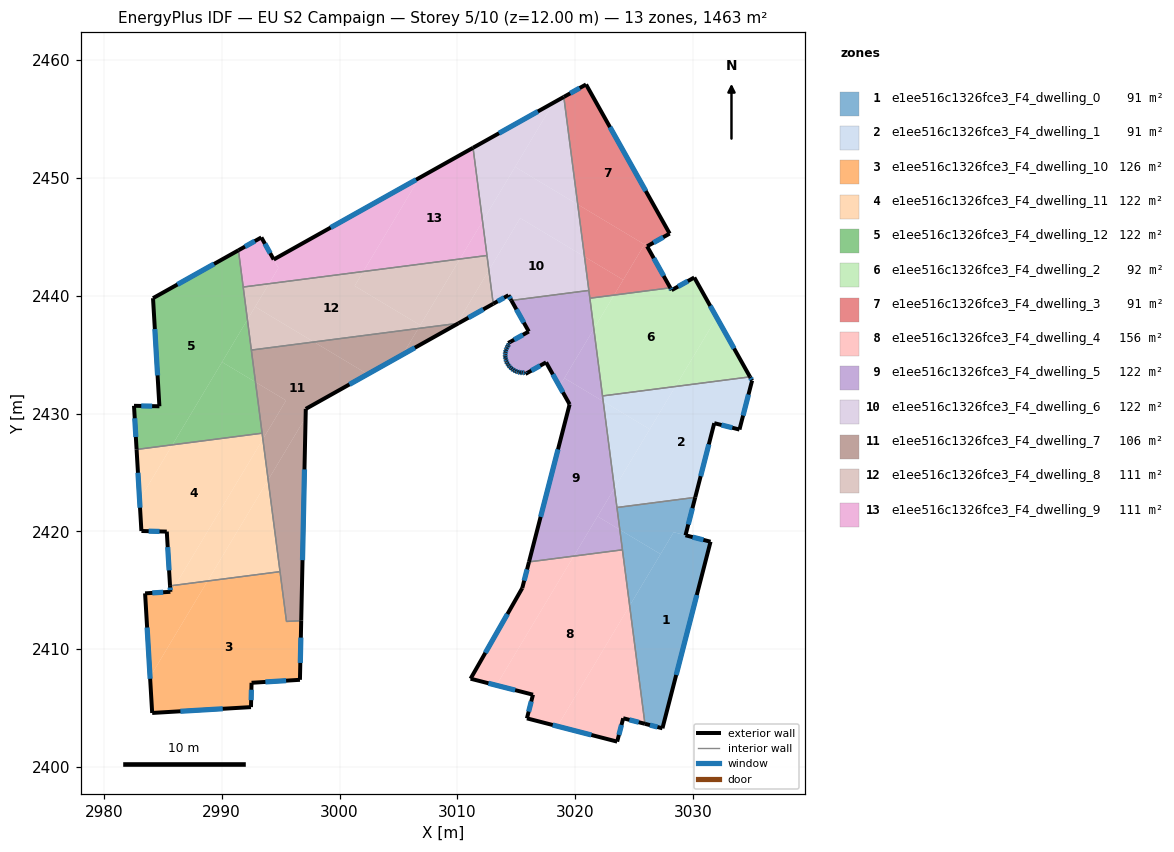
=== STOREY PLAN SPEC (per zone: floor XY polygon, exterior-wall plan segments, windows/doors) ===
zone 1: e1ee516c1326fce3_F4_dwelling_0  (91.4 m²)
  floor: (3031.49, 2419.12) (3027.41, 2403.29) (3025.92, 2403.67) (3024.62, 2413.69) (3028.36, 2419.93)
  floor: (3030.19, 2422.88) (3029.36, 2419.67) (3028.36, 2419.93) (3027.24, 2418.07) (3023.79, 2420.14) (3023.54, 2422.03)
  floor: (3027.24, 2418.07) (3024.62, 2413.69) (3023.79, 2420.14)
  exterior wall: (3029.36, 2419.67) – (3030.19, 2422.88)  [3.3 m]
    window: (3029.60, 2420.59) – (3029.95, 2421.97)  [1.8 m²]
  exterior wall: (3031.49, 2419.12) – (3029.36, 2419.67)  [2.2 m]
    window: (3030.88, 2419.28) – (3029.97, 2419.51)  [1.2 m²]
  exterior wall: (3027.41, 2403.29) – (3031.49, 2419.12)  [16.4 m]
    window: (3028.57, 2407.81) – (3030.32, 2414.60)  [9.0 m²]
  exterior wall: (3025.92, 2403.67) – (3027.41, 2403.29)  [1.5 m]
    window: (3026.34, 2403.56) – (3026.98, 2403.40)  [0.8 m²]
  interior walls: 3
zone 2: e1ee516c1326fce3_F4_dwelling_1  (91.4 m²)
  floor: (3034.84, 2433.11) (3035.01, 2432.79) (3033.94, 2428.64) (3031.80, 2429.18) (3030.19, 2422.88) (3023.54, 2422.03) (3023.33, 2423.66) (3028.50, 2432.29)
  floor: (3026.33, 2428.66) (3023.33, 2423.66) (3022.38, 2431.03)
  floor: (3028.50, 2432.29) (3026.33, 2428.66) (3022.38, 2431.03) (3022.32, 2431.49)
  exterior wall: (3030.19, 2422.88) – (3031.80, 2429.18)  [6.5 m]
    window: (3030.65, 2424.68) – (3031.34, 2427.38)  [3.6 m²]
  exterior wall: (3035.01, 2432.79) – (3034.84, 2433.11)  [0.4 m]
    window: (3034.96, 2432.89) – (3034.89, 2433.02)  [0.2 m²]
  exterior wall: (3033.94, 2428.64) – (3035.01, 2432.79)  [4.3 m]
    window: (3034.25, 2429.83) – (3034.71, 2431.61)  [2.4 m²]
  exterior wall: (3031.80, 2429.18) – (3033.94, 2428.64)  [2.2 m]
    window: (3032.41, 2429.03) – (3033.33, 2428.79)  [1.2 m²]
  interior walls: 3
zone 3: e1ee516c1326fce3_F4_dwelling_10  (126.3 m²)
  floor: (2994.95, 2416.58) (2995.50, 2412.35) (2996.75, 2412.42) (2996.64, 2407.40) (2992.53, 2407.15) (2992.48, 2405.08) (2984.10, 2404.59) (2983.92, 2407.64) (2988.80, 2415.79)
  floor: (2986.07, 2415.43) (2985.66, 2414.75) (2985.64, 2414.87) (2985.61, 2415.37)
  floor: (2988.80, 2415.79) (2983.92, 2407.64) (2983.50, 2414.74) (2985.64, 2414.87) (2985.66, 2414.75) (2986.07, 2415.43)
  exterior wall: (2992.48, 2405.08) – (2992.53, 2407.15)  [2.1 m]
    window: (2992.50, 2405.67) – (2992.52, 2406.56)  [1.1 m²]
  exterior wall: (2984.10, 2404.59) – (2992.48, 2405.08)  [8.4 m]
    window: (2986.49, 2404.73) – (2990.09, 2404.94)  [4.6 m²]
  exterior wall: (2983.50, 2414.74) – (2984.10, 2404.59)  [10.2 m]
    window: (2983.67, 2411.84) – (2983.93, 2407.49)  [5.6 m²]
  exterior wall: (2985.64, 2414.87) – (2983.50, 2414.74)  [2.1 m]
    window: (2985.03, 2414.83) – (2984.11, 2414.78)  [1.2 m²]
  exterior wall: (2985.61, 2415.37) – (2985.64, 2414.87)  [0.5 m]
    window: (2985.62, 2415.23) – (2985.64, 2415.01)  [0.3 m²]
  exterior wall: (2996.64, 2407.40) – (2996.75, 2412.42)  [5.0 m]
    window: (2996.67, 2408.83) – (2996.72, 2410.98)  [2.8 m²]
  exterior wall: (2992.53, 2407.15) – (2996.64, 2407.40)  [4.1 m]
    window: (2993.71, 2407.22) – (2995.47, 2407.33)  [2.3 m²]
  interior walls: 3
zone 4: e1ee516c1326fce3_F4_dwelling_11  (121.9 m²)
  floor: (2993.43, 2428.33) (2993.49, 2427.83) (2986.07, 2415.43) (2985.61, 2415.37) (2985.34, 2419.98) (2983.18, 2420.03) (2983.03, 2422.69) (2985.82, 2427.34)
  floor: (2993.94, 2424.37) (2994.95, 2416.58) (2988.80, 2415.79)
  floor: (2985.82, 2427.34) (2983.03, 2422.69) (2982.78, 2426.95)
  floor: (2993.49, 2427.83) (2993.94, 2424.37) (2988.80, 2415.79) (2986.07, 2415.43)
  exterior wall: (2985.34, 2419.98) – (2985.61, 2415.37)  [4.6 m]
    window: (2985.42, 2418.66) – (2985.54, 2416.69)  [2.5 m²]
  exterior wall: (2983.18, 2420.03) – (2985.34, 2419.98)  [2.2 m]
    window: (2983.80, 2420.02) – (2984.72, 2419.99)  [1.2 m²]
  exterior wall: (2982.78, 2426.95) – (2983.18, 2420.03)  [6.9 m]
    window: (2982.89, 2424.97) – (2983.07, 2422.01)  [3.8 m²]
  interior walls: 3
zone 5: e1ee516c1326fce3_F4_dwelling_12  (121.9 m²)
  floor: (2991.42, 2443.85) (2992.18, 2437.96) (2985.82, 2427.34) (2982.78, 2426.95) (2982.56, 2430.66) (2984.71, 2430.62) (2984.17, 2439.79)
  floor: (2992.87, 2432.67) (2993.43, 2428.33) (2985.82, 2427.34) (2990.03, 2434.37)
  floor: (2992.18, 2437.96) (2992.87, 2432.67) (2990.03, 2434.37)
  exterior wall: (2991.42, 2443.85) – (2984.17, 2439.79)  [8.3 m]
    window: (2989.35, 2442.69) – (2986.24, 2440.95)  [4.6 m²]
  exterior wall: (2982.56, 2430.66) – (2982.78, 2426.95)  [3.7 m]
    window: (2982.62, 2429.60) – (2982.71, 2428.01)  [2.0 m²]
  exterior wall: (2984.71, 2430.62) – (2982.56, 2430.66)  [2.2 m]
    window: (2984.10, 2430.63) – (2983.17, 2430.64)  [1.2 m²]
  exterior wall: (2984.17, 2439.79) – (2984.71, 2430.62)  [9.2 m]
    window: (2984.33, 2437.17) – (2984.56, 2433.24)  [5.1 m²]
  interior walls: 4
zone 6: e1ee516c1326fce3_F4_dwelling_2  (91.9 m²)
  floor: (3030.11, 2441.54) (3032.01, 2438.15) (3028.50, 2432.29) (3022.32, 2431.49) (3021.58, 2437.18) (3023.30, 2440.05) (3028.07, 2440.67) (3028.18, 2440.47)
  floor: (3032.01, 2438.15) (3034.84, 2433.11) (3028.50, 2432.29)
  floor: (3023.30, 2440.05) (3021.58, 2437.18) (3021.25, 2439.79)
  exterior wall: (3028.18, 2440.47) – (3028.07, 2440.67)  [0.2 m]
    window: (3028.15, 2440.53) – (3028.10, 2440.61)  [0.1 m²]
  exterior wall: (3030.11, 2441.54) – (3028.18, 2440.47)  [2.2 m]
    window: (3029.56, 2441.24) – (3028.73, 2440.78)  [1.2 m²]
  exterior wall: (3034.84, 2433.11) – (3030.11, 2441.54)  [9.7 m]
    window: (3033.48, 2435.52) – (3031.46, 2439.13)  [5.3 m²]
  interior walls: 3
zone 7: e1ee516c1326fce3_F4_dwelling_3  (90.9 m²)
  floor: (3020.92, 2457.93) (3028.02, 2445.27) (3026.10, 2444.19) (3025.95, 2444.47) (3025.88, 2444.35) (3020.22, 2447.75) (3019.04, 2456.87)
  floor: (3025.95, 2444.47) (3028.07, 2440.67) (3023.30, 2440.05) (3025.88, 2444.35)
  floor: (3025.88, 2444.35) (3024.08, 2441.34) (3020.79, 2443.31) (3020.22, 2447.75)
  floor: (3024.08, 2441.34) (3023.30, 2440.05) (3021.25, 2439.79) (3020.79, 2443.31)
  exterior wall: (3020.92, 2457.93) – (3019.03, 2456.87)  [2.2 m]
    window: (3020.38, 2457.62) – (3019.57, 2457.17)  [1.2 m²]
  exterior wall: (3028.02, 2445.27) – (3020.92, 2457.93)  [14.5 m]
    window: (3025.99, 2448.89) – (3022.95, 2454.31)  [8.0 m²]
  exterior wall: (3026.10, 2444.19) – (3028.02, 2445.27)  [2.2 m]
    window: (3026.65, 2444.50) – (3027.47, 2444.96)  [1.2 m²]
  exterior wall: (3028.07, 2440.67) – (3026.10, 2444.19)  [4.0 m]
    window: (3027.51, 2441.68) – (3026.66, 2443.19)  [2.2 m²]
  interior walls: 3
zone 8: e1ee516c1326fce3_F4_dwelling_4  (155.9 m²)
  floor: (3024.01, 2418.43) (3024.62, 2413.69) (3018.49, 2403.46) (3015.90, 2404.13) (3016.42, 2406.14) (3013.31, 2406.93) (3019.88, 2417.90)
  floor: (3024.62, 2413.69) (3025.92, 2403.67) (3024.08, 2404.14) (3023.56, 2402.16) (3018.49, 2403.46)
  floor: (3019.88, 2417.90) (3013.31, 2406.93) (3011.12, 2407.50) (3015.51, 2415.18) (3016.08, 2417.41)
  exterior wall: (3016.42, 2406.14) – (3015.90, 2404.13)  [2.1 m]
    window: (3016.27, 2405.56) – (3016.05, 2404.70)  [1.1 m²]
  exterior wall: (3011.12, 2407.50) – (3016.42, 2406.14)  [5.5 m]
    window: (3012.64, 2407.11) – (3014.90, 2406.53)  [3.0 m²]
  exterior wall: (3015.51, 2415.18) – (3011.12, 2407.50)  [8.8 m]
    window: (3014.25, 2412.98) – (3012.37, 2409.69)  [4.9 m²]
  exterior wall: (3016.08, 2417.41) – (3015.51, 2415.18)  [2.3 m]
    window: (3015.92, 2416.77) – (3015.67, 2415.82)  [1.3 m²]
  exterior wall: (3024.08, 2404.14) – (3025.92, 2403.67)  [1.9 m]
    window: (3024.60, 2404.00) – (3025.39, 2403.80)  [1.0 m²]
  exterior wall: (3023.56, 2402.16) – (3024.08, 2404.14)  [2.0 m]
    window: (3023.71, 2402.72) – (3023.93, 2403.57)  [1.1 m²]
  exterior wall: (3015.90, 2404.13) – (3023.56, 2402.16)  [7.9 m]
    window: (3018.09, 2403.57) – (3021.37, 2402.72)  [4.4 m²]
  interior walls: 2
zone 9: e1ee516c1326fce3_F4_dwelling_5  (121.9 m²)
  floor: (3022.38, 2431.03) (3023.33, 2423.66) (3019.88, 2417.90) (3016.08, 2417.41) (3019.53, 2430.78) (3018.67, 2432.32) (3019.08, 2433.01)
  floor: (3023.79, 2420.14) (3024.01, 2418.43) (3019.88, 2417.90) (3021.90, 2421.27)
  floor: (3021.16, 2440.45) (3021.58, 2437.18) (3018.67, 2432.32) (3017.53, 2434.34) (3015.78, 2433.36) (3015.71, 2433.47) (3015.51, 2433.46) (3015.32, 2433.48) (3015.12, 2433.53) (3014.94, 2433.60) (3014.77, 2433.69) (3014.61, 2433.80) (3014.47, 2433.93) (3014.34, 2434.09) (3014.25, 2434.23) (3014.24, 2434.25) (3014.16, 2434.43) (3014.10, 2434.62) (3014.07, 2434.81) (3014.06, 2435.00) (3014.08, 2435.20) (3014.12, 2435.39) (3014.19, 2435.57) (3014.28, 2435.75) (3014.37, 2435.88) (3014.31, 2435.98) (3016.06, 2436.96) (3014.59, 2439.60)
  floor: (3023.33, 2423.66) (3023.79, 2420.14) (3021.90, 2421.27)
  floor: (3021.58, 2437.18) (3022.38, 2431.03) (3019.08, 2433.01)
  exterior wall: (3019.53, 2430.78) – (3016.08, 2417.41)  [13.8 m]
    window: (3018.54, 2426.96) – (3017.07, 2421.23)  [7.6 m²]
  exterior wall: (3017.53, 2434.34) – (3019.53, 2430.78)  [4.1 m]
    window: (3018.10, 2433.33) – (3018.96, 2431.80)  [2.3 m²]
  exterior wall: (3015.78, 2433.36) – (3017.53, 2434.34)  [2.0 m]
    window: (3016.28, 2433.64) – (3017.03, 2434.06)  [1.1 m²]
  exterior wall: (3015.71, 2433.47) – (3015.78, 2433.36)  [0.1 m]
    window: (3015.73, 2433.44) – (3015.76, 2433.39)  [0.1 m²]
  exterior wall: (3015.51, 2433.46) – (3015.71, 2433.47)  [0.2 m]
    window: (3015.57, 2433.47) – (3015.65, 2433.47)  [0.1 m²]
  exterior wall: (3015.32, 2433.48) – (3015.51, 2433.46)  [0.2 m]
    window: (3015.37, 2433.48) – (3015.46, 2433.47)  [0.1 m²]
  exterior wall: (3015.12, 2433.53) – (3015.32, 2433.48)  [0.2 m]
    window: (3015.18, 2433.51) – (3015.26, 2433.50)  [0.1 m²]
  exterior wall: (3014.94, 2433.60) – (3015.12, 2433.53)  [0.2 m]
    window: (3014.99, 2433.58) – (3015.07, 2433.55)  [0.1 m²]
  exterior wall: (3014.77, 2433.69) – (3014.94, 2433.60)  [0.2 m]
    window: (3014.82, 2433.66) – (3014.89, 2433.62)  [0.1 m²]
  exterior wall: (3014.61, 2433.80) – (3014.77, 2433.69)  [0.2 m]
    window: (3014.66, 2433.77) – (3014.72, 2433.72)  [0.1 m²]
  exterior wall: (3014.47, 2433.93) – (3014.61, 2433.80)  [0.2 m]
    window: (3014.51, 2433.90) – (3014.57, 2433.84)  [0.1 m²]
  exterior wall: (3014.34, 2434.09) – (3014.47, 2433.93)  [0.2 m]
    window: (3014.38, 2434.04) – (3014.43, 2433.98)  [0.1 m²]
  exterior wall: (3014.25, 2434.23) – (3014.34, 2434.09)  [0.2 m]
    window: (3014.28, 2434.19) – (3014.32, 2434.13)  [0.1 m²]
  exterior wall: (3014.24, 2434.25) – (3014.25, 2434.23)  [0.0 m]
  exterior wall: (3014.16, 2434.43) – (3014.24, 2434.25)  [0.2 m]
    window: (3014.18, 2434.38) – (3014.22, 2434.30)  [0.1 m²]
  exterior wall: (3014.10, 2434.62) – (3014.16, 2434.43)  [0.2 m]
    window: (3014.12, 2434.56) – (3014.14, 2434.48)  [0.1 m²]
  exterior wall: (3014.07, 2434.81) – (3014.10, 2434.62)  [0.2 m]
    window: (3014.08, 2434.75) – (3014.09, 2434.67)  [0.1 m²]
  exterior wall: (3014.06, 2435.00) – (3014.07, 2434.81)  [0.2 m]
    window: (3014.06, 2434.95) – (3014.07, 2434.87)  [0.1 m²]
  exterior wall: (3014.08, 2435.20) – (3014.06, 2435.00)  [0.2 m]
    window: (3014.07, 2435.14) – (3014.07, 2435.06)  [0.1 m²]
  exterior wall: (3014.12, 2435.39) – (3014.08, 2435.20)  [0.2 m]
    window: (3014.11, 2435.34) – (3014.09, 2435.25)  [0.1 m²]
  exterior wall: (3014.19, 2435.57) – (3014.12, 2435.39)  [0.2 m]
    window: (3014.17, 2435.52) – (3014.14, 2435.44)  [0.1 m²]
  exterior wall: (3014.28, 2435.75) – (3014.19, 2435.57)  [0.2 m]
    window: (3014.26, 2435.70) – (3014.22, 2435.62)  [0.1 m²]
  exterior wall: (3014.37, 2435.88) – (3014.28, 2435.75)  [0.2 m]
    window: (3014.35, 2435.84) – (3014.31, 2435.78)  [0.1 m²]
  exterior wall: (3014.31, 2435.98) – (3014.37, 2435.88)  [0.1 m]
    window: (3014.33, 2435.95) – (3014.36, 2435.91)  [0.1 m²]
  exterior wall: (3016.06, 2436.96) – (3014.31, 2435.98)  [2.0 m]
    window: (3015.56, 2436.68) – (3014.81, 2436.26)  [1.1 m²]
  exterior wall: (3014.59, 2439.60) – (3016.06, 2436.96)  [3.0 m]
    window: (3015.01, 2438.84) – (3015.64, 2437.71)  [1.7 m²]
  interior walls: 6
zone 10: e1ee516c1326fce3_F4_dwelling_6  (121.9 m²)
  floor: (3020.79, 2443.31) (3021.16, 2440.45) (3014.59, 2439.60) (3014.34, 2440.04) (3013.04, 2439.31) (3012.68, 2442.15) (3015.33, 2446.58)
  floor: (3019.04, 2456.87) (3020.22, 2447.75) (3014.90, 2450.93) (3018.17, 2456.38)
  floor: (3018.17, 2456.38) (3012.14, 2446.32) (3011.33, 2452.55)
  floor: (3020.22, 2447.75) (3020.79, 2443.31) (3015.33, 2446.58) (3012.68, 2442.15) (3012.14, 2446.32) (3014.90, 2450.93)
  exterior wall: (3019.03, 2456.87) – (3011.33, 2452.55)  [8.8 m]
    window: (3016.83, 2455.64) – (3013.53, 2453.79)  [4.9 m²]
  exterior wall: (3014.34, 2440.04) – (3014.59, 2439.60)  [0.5 m]
    window: (3014.41, 2439.91) – (3014.51, 2439.72)  [0.3 m²]
  exterior wall: (3013.04, 2439.31) – (3014.34, 2440.04)  [1.5 m]
    window: (3013.41, 2439.52) – (3013.97, 2439.83)  [0.8 m²]
  interior walls: 4
zone 11: e1ee516c1326fce3_F4_dwelling_7  (106.1 m²)
  floor: (3002.39, 2433.34) (2997.14, 2430.39) (2997.12, 2429.67) (2993.94, 2424.37) (2993.49, 2427.83) (2995.46, 2431.11) (2992.87, 2432.67) (2992.52, 2435.39) (2997.83, 2436.07)
  floor: (3006.68, 2437.22) (3005.36, 2435.00) (3002.39, 2433.34) (2997.83, 2436.07)
  floor: (2997.12, 2429.67) (2996.75, 2412.42) (2995.50, 2412.35) (2993.94, 2424.37)
  floor: (2995.46, 2431.11) (2993.49, 2427.83) (2992.87, 2432.67)
  floor: (3009.98, 2437.64) (3009.93, 2437.57) (3005.36, 2435.00) (3006.68, 2437.22)
  exterior wall: (2997.14, 2430.39) – (3010.10, 2437.66)  [14.9 m]
    window: (3000.84, 2432.47) – (3006.39, 2435.58)  [8.2 m²]
  exterior wall: (2996.75, 2412.42) – (2997.14, 2430.39)  [18.0 m]
    window: (2996.86, 2417.56) – (2997.03, 2425.26)  [9.9 m²]
  interior walls: 5
zone 12: e1ee516c1326fce3_F4_dwelling_8  (110.6 m²)
  floor: (3006.85, 2437.49) (3006.68, 2437.22) (2997.83, 2436.07) (2992.84, 2439.06) (2994.01, 2441.02) (3002.02, 2442.05) (3001.28, 2440.83)
  floor: (3010.22, 2443.11) (3006.85, 2437.49) (3001.28, 2440.83) (3002.02, 2442.05)
  floor: (2997.83, 2436.07) (2992.52, 2435.39) (2992.18, 2437.97) (2992.84, 2439.06)
  floor: (3012.68, 2442.15) (3013.04, 2439.31) (3010.10, 2437.66) (3009.98, 2437.64)
  floor: (2994.01, 2441.02) (2992.18, 2437.97) (2991.82, 2440.74)
  floor: (3012.51, 2443.41) (3012.68, 2442.15) (3009.98, 2437.64) (3006.68, 2437.22) (3010.22, 2443.11)
  exterior wall: (3010.10, 2437.66) – (3013.04, 2439.31)  [3.4 m]
    window: (3010.94, 2438.13) – (3012.20, 2438.84)  [1.9 m²]
  interior walls: 4
zone 13: e1ee516c1326fce3_F4_dwelling_9  (110.5 m²)
  floor: (3011.33, 2452.55) (3012.14, 2446.32) (3010.22, 2443.11) (3002.02, 2442.05) (3006.78, 2450.00)
  floor: (3006.78, 2450.00) (3002.02, 2442.05) (2994.01, 2441.02) (2994.81, 2442.36) (2994.41, 2443.07)
  floor: (2993.37, 2444.95) (2994.81, 2442.35) (2994.01, 2441.02) (2991.82, 2440.74) (2991.42, 2443.85)
  floor: (3012.14, 2446.32) (3012.51, 2443.41) (3010.22, 2443.11)
  exterior wall: (3011.33, 2452.55) – (2994.41, 2443.07)  [19.4 m]
    window: (3006.50, 2449.84) – (2999.25, 2445.78)  [10.7 m²]
  exterior wall: (2993.37, 2444.95) – (2991.42, 2443.85)  [2.2 m]
    window: (2992.81, 2444.63) – (2991.98, 2444.17)  [1.2 m²]
  exterior wall: (2994.41, 2443.07) – (2993.37, 2444.95)  [2.1 m]
    window: (2994.11, 2443.61) – (2993.67, 2444.41)  [1.2 m²]
  interior walls: 3

=== DERIVED (storey summary) ===
Building: EU S2 Campaign
Storey: 5 of 10  (floor level z = 12.00 m)
Storey gross floor area: 1462.6 m²
Zones on this storey: 13
  - e1ee516c1326fce3_F4_dwelling_0: floor 91.4 m²; exterior wall 23.4 m (70.2 m²); 4 window(s) 12.9 m²; WWR 18.4%
  - e1ee516c1326fce3_F4_dwelling_1: floor 91.4 m²; exterior wall 13.4 m (40.1 m²); 4 window(s) 7.4 m²; WWR 18.4%
  - e1ee516c1326fce3_F4_dwelling_10: floor 126.3 m²; exterior wall 32.4 m (97.3 m²); 7 window(s) 17.9 m²; WWR 18.4%
  - e1ee516c1326fce3_F4_dwelling_11: floor 121.9 m²; exterior wall 13.7 m (41.1 m²); 3 window(s) 7.6 m²; WWR 18.4%
  - e1ee516c1326fce3_F4_dwelling_12: floor 121.9 m²; exterior wall 23.4 m (70.1 m²); 4 window(s) 12.9 m²; WWR 18.4%
  - e1ee516c1326fce3_F4_dwelling_2: floor 91.9 m²; exterior wall 12.1 m (36.3 m²); 3 window(s) 6.7 m²; WWR 18.4%
  - e1ee516c1326fce3_F4_dwelling_3: floor 90.9 m²; exterior wall 22.9 m (68.7 m²); 4 window(s) 12.6 m²; WWR 18.4%
  - e1ee516c1326fce3_F4_dwelling_4: floor 155.9 m²; exterior wall 30.5 m (91.6 m²); 7 window(s) 16.8 m²; WWR 18.4%
  - e1ee516c1326fce3_F4_dwelling_5: floor 121.9 m²; exterior wall 28.7 m (86.0 m²); 25 window(s) 15.8 m²; WWR 18.4%
  - e1ee516c1326fce3_F4_dwelling_6: floor 121.9 m²; exterior wall 10.8 m (32.5 m²); 3 window(s) 6.0 m²; WWR 18.4%
  - e1ee516c1326fce3_F4_dwelling_7: floor 106.1 m²; exterior wall 32.8 m (98.5 m²); 2 window(s) 18.1 m²; WWR 18.4%
  - e1ee516c1326fce3_F4_dwelling_8: floor 110.6 m²; exterior wall 3.4 m (10.1 m²); 1 window(s) 1.9 m²; WWR 18.4%
  - e1ee516c1326fce3_F4_dwelling_9: floor 110.5 m²; exterior wall 23.8 m (71.3 m²); 3 window(s) 13.1 m²; WWR 18.4%
Zone adjacency (shared interzone walls):
  - e1ee516c1326fce3_F4_dwelling_0 ↔ e1ee516c1326fce3_F4_dwelling_1
  - e1ee516c1326fce3_F4_dwelling_0 ↔ e1ee516c1326fce3_F4_dwelling_4
  - e1ee516c1326fce3_F4_dwelling_0 ↔ e1ee516c1326fce3_F4_dwelling_5
  - e1ee516c1326fce3_F4_dwelling_1 ↔ e1ee516c1326fce3_F4_dwelling_2
  - e1ee516c1326fce3_F4_dwelling_1 ↔ e1ee516c1326fce3_F4_dwelling_5
  - e1ee516c1326fce3_F4_dwelling_10 ↔ e1ee516c1326fce3_F4_dwelling_11
  - e1ee516c1326fce3_F4_dwelling_10 ↔ e1ee516c1326fce3_F4_dwelling_7
  - e1ee516c1326fce3_F4_dwelling_11 ↔ e1ee516c1326fce3_F4_dwelling_12
  - e1ee516c1326fce3_F4_dwelling_11 ↔ e1ee516c1326fce3_F4_dwelling_7
  - e1ee516c1326fce3_F4_dwelling_12 ↔ e1ee516c1326fce3_F4_dwelling_7
  - e1ee516c1326fce3_F4_dwelling_12 ↔ e1ee516c1326fce3_F4_dwelling_8
  - e1ee516c1326fce3_F4_dwelling_12 ↔ e1ee516c1326fce3_F4_dwelling_9
  - e1ee516c1326fce3_F4_dwelling_2 ↔ e1ee516c1326fce3_F4_dwelling_3
  - e1ee516c1326fce3_F4_dwelling_2 ↔ e1ee516c1326fce3_F4_dwelling_5
  - e1ee516c1326fce3_F4_dwelling_3 ↔ e1ee516c1326fce3_F4_dwelling_5
  - e1ee516c1326fce3_F4_dwelling_3 ↔ e1ee516c1326fce3_F4_dwelling_6
  - e1ee516c1326fce3_F4_dwelling_4 ↔ e1ee516c1326fce3_F4_dwelling_5
  - e1ee516c1326fce3_F4_dwelling_5 ↔ e1ee516c1326fce3_F4_dwelling_6
  - e1ee516c1326fce3_F4_dwelling_6 ↔ e1ee516c1326fce3_F4_dwelling_8
  - e1ee516c1326fce3_F4_dwelling_6 ↔ e1ee516c1326fce3_F4_dwelling_9
  - e1ee516c1326fce3_F4_dwelling_7 ↔ e1ee516c1326fce3_F4_dwelling_8
  - e1ee516c1326fce3_F4_dwelling_8 ↔ e1ee516c1326fce3_F4_dwelling_9